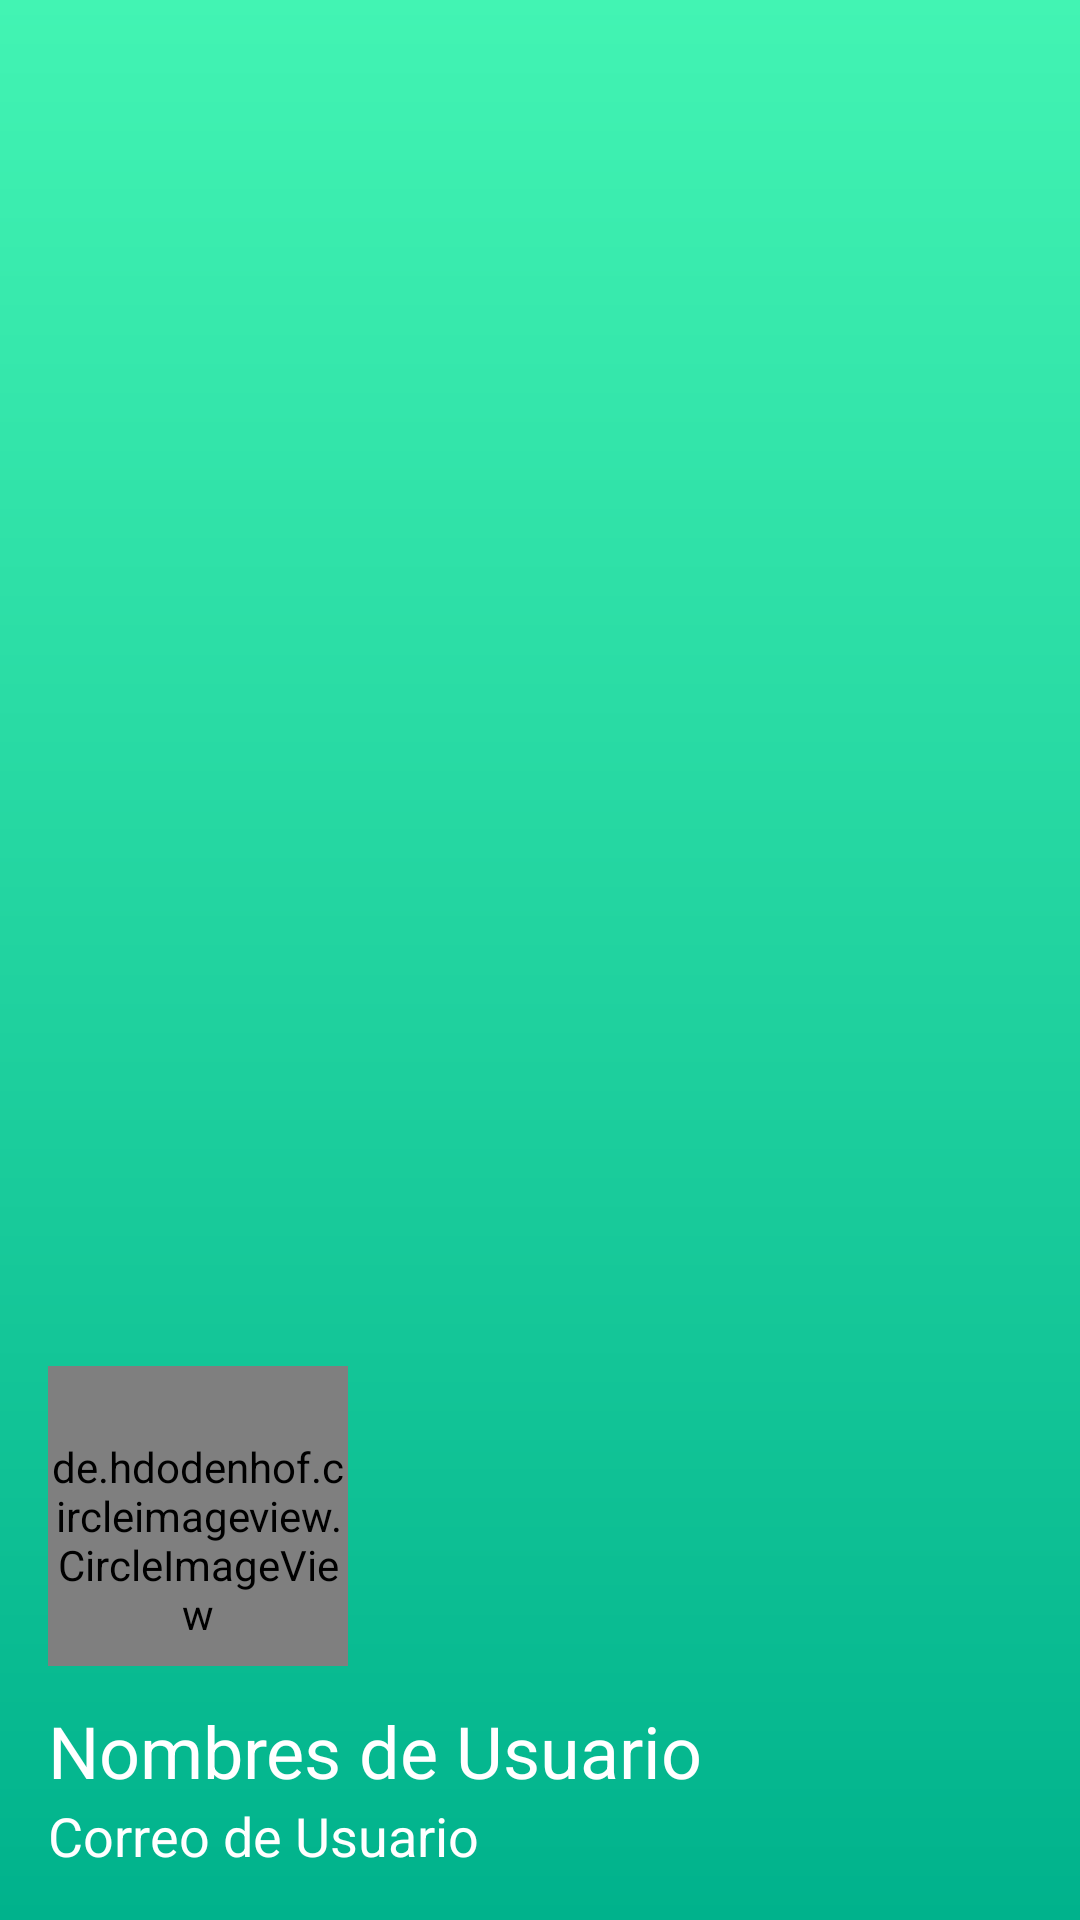

Reconstruct the res/layout file that produces this screen, plus the resources it refers to.
<!-- AndroidManifest.xml: application theme AppTheme -->
<!-- res/layout/nav_header_home.xml -->
<?xml version="1.0" encoding="utf-8"?>
<LinearLayout xmlns:android="http://schemas.android.com/apk/res/android"
    xmlns:app="http://schemas.android.com/apk/res-auto"
    android:layout_width="match_parent"
    android:layout_height="210dp"
    xmlns:tools="http://schemas.android.com/tools"
    android:background="@drawable/bg_nav_drawer"
    android:gravity="bottom"
    android:orientation="vertical"
    android:padding="16dp"
    android:theme="@style/ThemeOverlay.AppCompat.Dark">

    <de.hdodenhof.circleimageview.CircleImageView
        android:id="@+id/imageView"
        android:layout_width="100dp"
        android:layout_height="100dp"
        android:paddingTop="16dp"
        tools:src="@drawable/ic_profile"/>

    <TextView
        android:id="@+id/nonmbre_nav"
        android:layout_width="match_parent"
        android:layout_height="wrap_content"
        android:layout_marginTop="12dp"
        android:textSize="24dp"
        android:text="Nombres de Usuario"
        android:textAppearance="@style/TextAppearance.AppCompat.Body1" />

    <TextView
        android:id="@+id/correo_nav"
        android:layout_width="match_parent"
        android:layout_height="wrap_content"
        android:textSize="18dp"
        android:text="Correo de Usuario"
        android:textAppearance="@style/TextAppearance.AppCompat.Body1" />

</LinearLayout>
<!-- resources referenced by this layout -->
<resources>
  <!-- drawable bg_nav_drawer (drawable) -->
  <shape
      xmlns:android="http://schemas.android.com/apk/res/android">
      <gradient
          android:startColor="#42f4b3"
          android:endColor="#00B28C"
          android:angle="270" />
  </shape>
  <style name="AppTheme" parent="Theme.AppCompat.Light.NoActionBar">
          
          <item name="colorPrimary">@color/colorPrimary</item>
          <item name="colorPrimaryDark">@color/colorPrimaryDark</item>
          <item name="colorAccent">@color/colorAccent</item>
      </style>
  <!-- not gathered from this repository: default colours our renderer supplied (Android Studio template values) -->
  <color name="colorPrimary">#FF6200EE</color>
  <color name="colorPrimaryDark">#FF3700B3</color>
  <color name="colorAccent">#FF03DAC5</color>
</resources>
